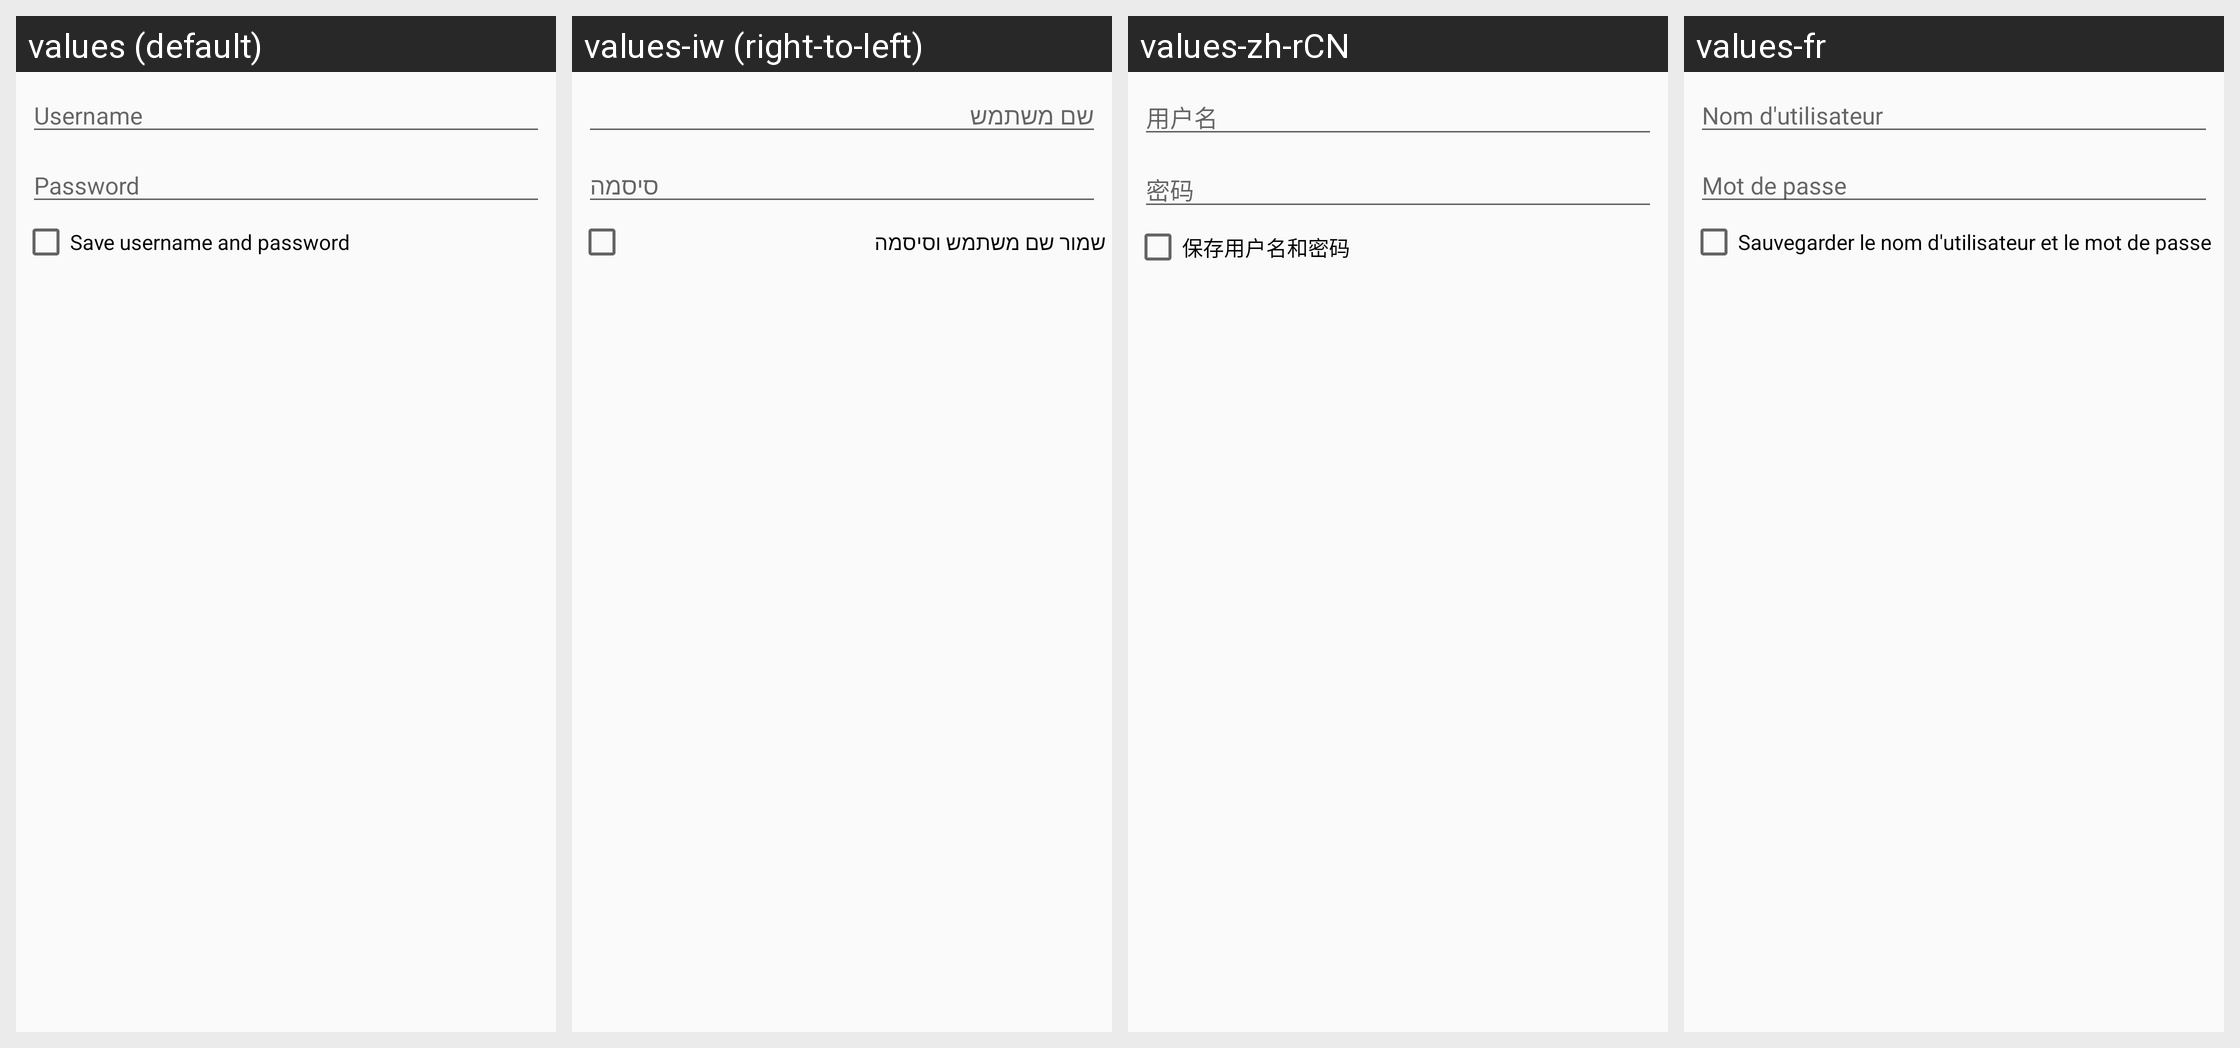

Here is an Android app screen in its default locale and in the app's own translations. Write out the translated-string differences for the strings that appear on this screen.
Android screen res/layout/dialog_prompt_for_password.xml rendered under 4 locales, left to right: values (default), values-iw (right-to-left), values-zh-rCN, values-fr. Device: Nexus 5 (rendered at 1080×1920; each locale shown at half size, 540×960, under a caption strip naming it); theme AppTheme.
Other locales in the repository, not shown: values-de, values-es, values-ja, values-ko, values-ru.
Strings drawn on this screen, with the default value and each locale's value (text and hints the layout hard-codes, and strings that could not be matched under every locale, appear in the picture but are not listed):

label_username
  values: Username
  values-iw: שם משתמש
  values-zh-rCN: 用户名
  values-fr: Nom d'utilisateur

label_password
  values: Password
  values-iw: סיסמה
  values-zh-rCN: 密码
  values-fr: Mot de passe

dialog_prompt_for_password_checkbox
  values: Save username and password
  values-iw: שמור שם משתמש וסיסמה
  values-zh-rCN: 保存用户名和密码
  values-fr: Sauvegarder le nom d'utilisateur et le mot de passe
